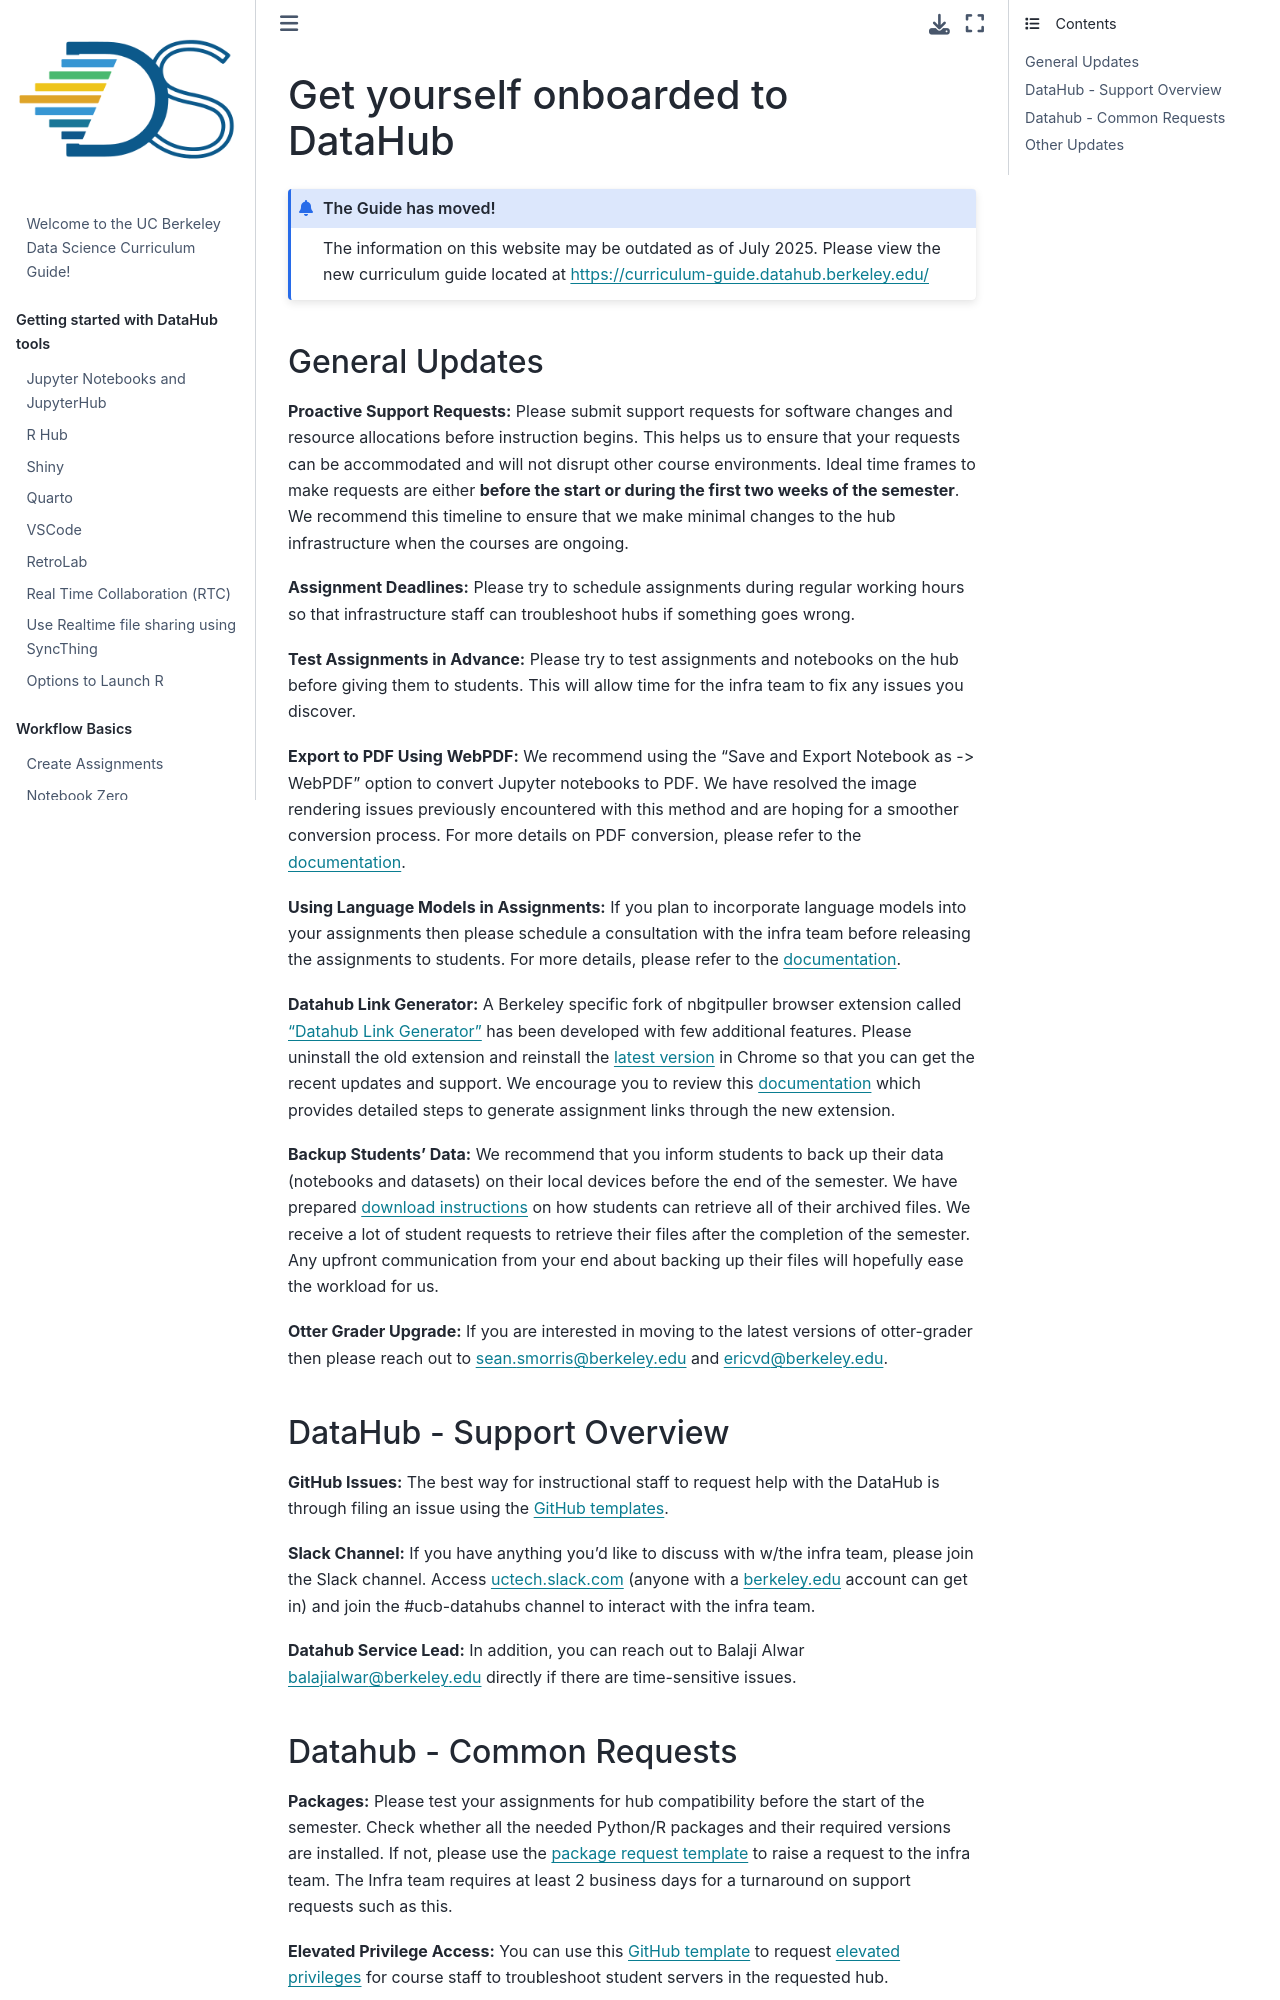

repository: ds-modules/curriculum-guide · page: faq/onboarding.html · generator: jekyll

# Get yourself onboarded to DataHub

:::{admonition} The Guide has moved!
The information on this website may be outdated as of July 2025. Please view the new curriculum guide located at [https://curriculum-guide.datahub.berkeley.edu/](https://curriculum-guide.datahub.berkeley.edu/)
:::

##### General Updates

**Proactive Support Requests:** Please submit support requests for software changes and resource allocations before instruction begins. This helps us to ensure that your requests can be accommodated and will not disrupt other course environments. Ideal time frames to make requests are either **before the start or during the first two weeks of the semester**. We recommend this timeline to ensure that we make minimal changes to the hub infrastructure when the courses are ongoing.

**Assignment Deadlines:** Please try to schedule assignments during regular working hours so that infrastructure staff can troubleshoot hubs if something goes wrong.

**Test Assignments in Advance:** Please try to test assignments and notebooks on the hub before giving them to students. This will allow time for the infra team to fix any issues you discover.

**Export to PDF Using WebPDF:** We recommend using the “Save and Export Notebook as -> WebPDF” option to convert Jupyter notebooks to PDF. We have resolved the image rendering issues previously encountered with this method and are hoping for a smoother conversion process. For more details on PDF conversion, please refer to the [documentation](https://ds-modules.github.io/curriculum-guide/workflow/download_notebook_as_pdf.html).

**Using Language Models in Assignments:** If you plan to incorporate language models into your assignments then please schedule a consultation with the infra team before releasing the assignments to students. For more details, please refer to the [documentation](https://ds-modules.github.io/curriculum-guide/technology/using-ai-llm.html).

**Datahub Link Generator:** A Berkeley specific fork of nbgitpuller browser extension called [“Datahub Link Generator”](https://chromewebstore.google.com/detail/datahub-link-generator/ijbgangngghdanhcnaliiobbiffocahf?hl=en) has been developed with few additional features. Please uninstall the old extension and reinstall the [latest version](https://chromewebstore.google.com/detail/datahub-link-generator/ijbgangngghdanhcnaliiobbiffocahf?hl=en) in Chrome so that you can get the recent updates and support. We encourage you to review this [documentation](https://ds-modules.github.io/curriculum-guide/workflow/distributing-notebooks.html#datahub-link-generator-chrome-extension) which provides detailed steps to generate assignment links through the new extension.

**Backup Students' Data:** We recommend that you inform students to back up their data (notebooks and datasets) on their local devices before the end of the semester. We have prepared [download instructions](https://ds-modules.github.io/curriculum-guide/workflow/download-archive.html) on how students can retrieve all of their archived files.  We receive a lot of student requests to retrieve their files after the completion of the semester. Any upfront communication from your end about backing up their files will hopefully ease the workload for us.

**Otter Grader Upgrade:** If you are interested in moving to the latest versions of otter-grader then please reach out to sean.smorris@berkeley.edu and ericvd@berkeley.edu.

##### DataHub - Support Overview 

**GitHub Issues:** The best way for instructional staff to request help with the DataHub is through filing an issue using the [GitHub templates](https://github.com/berkeley-dsep-infra/datahub/issues/new/choose).

**Slack Channel:** If you have anything you'd like to discuss with w/the infra team, please join the Slack channel. Access [uctech.slack.com](http://uctech.slack.com/) (anyone with a berkeley.edu account can get in) and join the #ucb-datahubs channel to interact with the infra team. 

**Datahub Service Lead:** In addition, you can reach out to Balaji Alwar <balajialwar@berkeley.edu> directly if there are time-sensitive issues.
